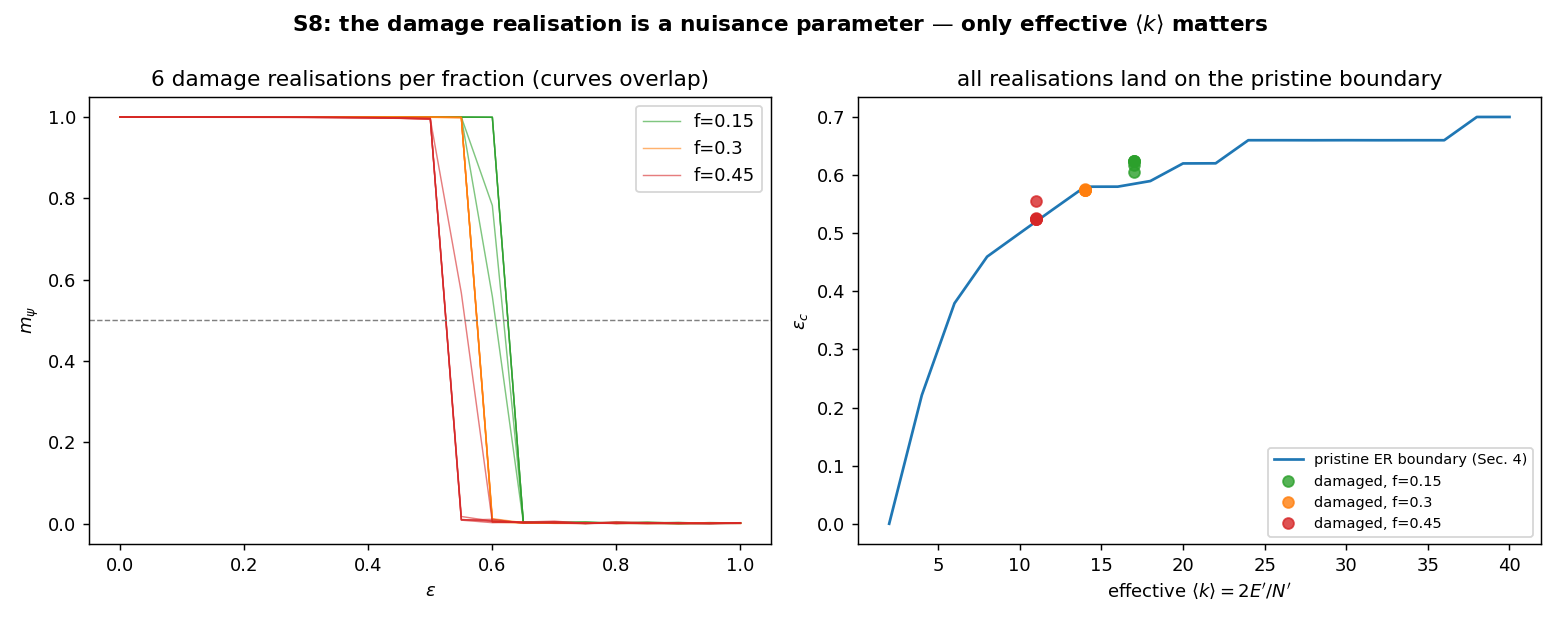

Data behind this chart, as committed beside it:
frac, damage_seed, k_eff, eps_c
1.499999999999999944e-01, 1.000000000000000000e+00, 1.699599999999999866e+01, 6.052889884136927190e-01
1.499999999999999944e-01, 2.000000000000000000e+00, 1.699599999999999866e+01, 6.181650837812243671e-01
1.499999999999999944e-01, 3.000000000000000000e+00, 1.699599999999999866e+01, 6.250686146516224451e-01
1.499999999999999944e-01, 4.000000000000000000e+00, 1.699599999999999866e+01, 6.250315366609866530e-01
1.499999999999999944e-01, 5.000000000000000000e+00, 1.699599999999999866e+01, 6.250631694126875804e-01
1.499999999999999944e-01, 6.000000000000000000e+00, 1.699599999999999866e+01, 6.250229005185439224e-01
2.999999999999999889e-01, 1.000000000000000000e+00, 1.399600000000000044e+01, 5.750748579475056799e-01
2.999999999999999889e-01, 2.000000000000000000e+00, 1.399600000000000044e+01, 5.751035641766463202e-01
2.999999999999999889e-01, 3.000000000000000000e+00, 1.399600000000000044e+01, 5.752602261846477827e-01
2.999999999999999889e-01, 4.000000000000000000e+00, 1.399600000000000044e+01, 5.751068423791272366e-01
2.999999999999999889e-01, 5.000000000000000000e+00, 1.399600000000000044e+01, 5.751685020960440875e-01
2.999999999999999889e-01, 6.000000000000000000e+00, 1.399600000000000044e+01, 5.752997584169803336e-01
4.500000000000000111e-01, 1.000000000000000000e+00, 1.099600000000000044e+01, 5.250944043366261305e-01
4.500000000000000111e-01, 2.000000000000000000e+00, 1.099600000000000044e+01, 5.251534734719781605e-01
4.500000000000000111e-01, 3.000000000000000000e+00, 1.099600000000000044e+01, 5.251451373795914535e-01
4.500000000000000111e-01, 4.000000000000000000e+00, 1.099600000000000044e+01, 5.251386593697627836e-01
4.500000000000000111e-01, 5.000000000000000000e+00, 1.099600000000000044e+01, 5.559797899178439140e-01
4.500000000000000111e-01, 6.000000000000000000e+00, 1.099600000000000044e+01, 5.253807443696993928e-01
